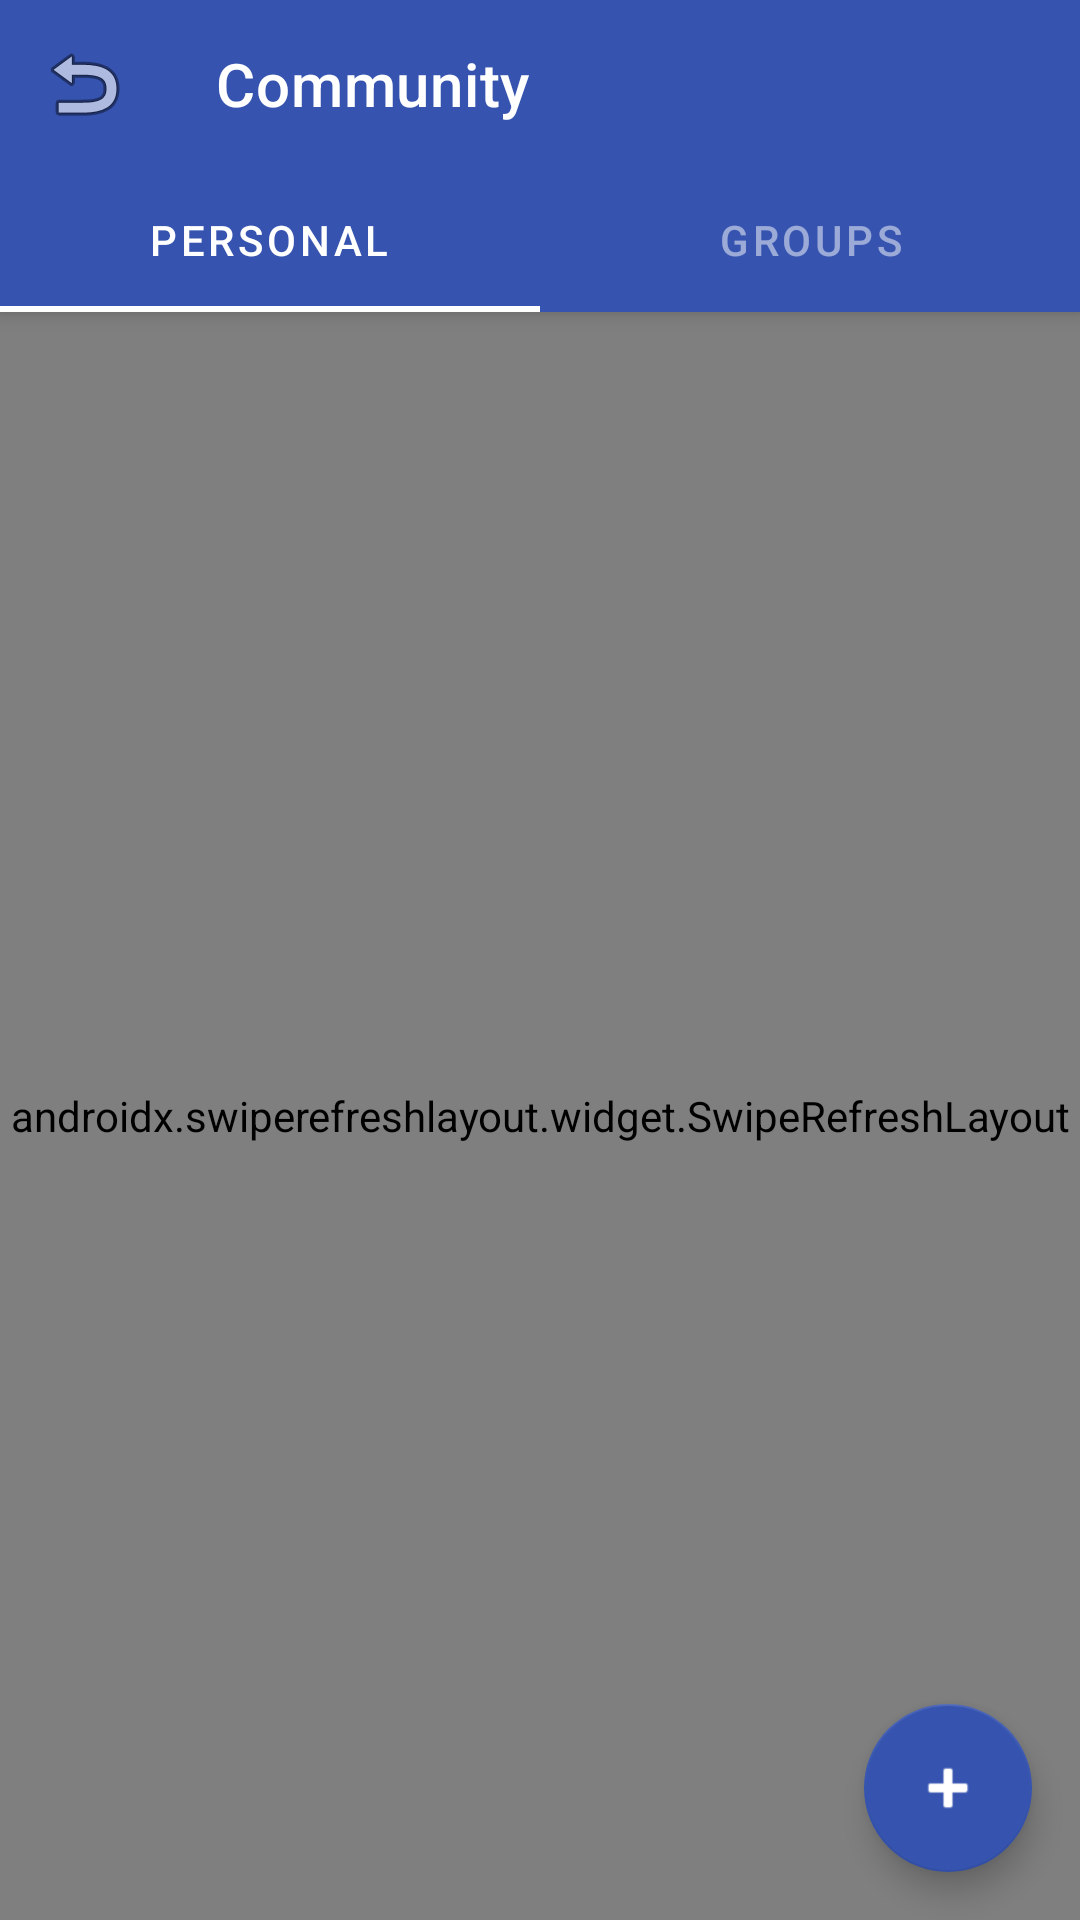

This screen was rendered from an Android layout file. Write that file and the resources it references.
<!-- AndroidManifest.xml: application theme Theme.SmartFarmer -->
<!-- res/layout/activity_community.xml -->
<?xml version="1.0" encoding="utf-8"?>
<androidx.coordinatorlayout.widget.CoordinatorLayout xmlns:android="http://schemas.android.com/apk/res/android"
    xmlns:app="http://schemas.android.com/apk/res-auto"
    xmlns:tools="http://schemas.android.com/tools"
    android:layout_width="match_parent"
    android:layout_height="match_parent"
    android:background="@color/light_gray">

    <com.google.android.material.appbar.AppBarLayout
        android:layout_width="match_parent"
        android:layout_height="wrap_content"
        android:background="@color/ocean_blue">

        <com.google.android.material.appbar.MaterialToolbar
            android:id="@+id/toolbarCommunity"
            android:layout_width="match_parent"
            android:layout_height="?attr/actionBarSize"
            android:theme="@style/ThemeOverlay.AppCompat.Dark.ActionBar"
            app:navigationIcon="@android:drawable/ic_menu_revert"
            app:title="@string/community"
            app:titleTextColor="@color/white" />

        <com.google.android.material.tabs.TabLayout
            android:id="@+id/tabLayoutCommunity"
            android:layout_width="match_parent"
            android:layout_height="wrap_content"
            android:background="@android:color/transparent"
            app:tabIndicatorColor="@color/white"
            app:tabSelectedTextColor="@color/white"
            app:tabTextColor="@color/white_alpha">

            <com.google.android.material.tabs.TabItem
                android:layout_width="wrap_content"
                android:layout_height="wrap_content"
                android:text="@string/personal" />

            <com.google.android.material.tabs.TabItem
                android:layout_width="wrap_content"
                android:layout_height="wrap_content"
                android:text="@string/groups" />
        </com.google.android.material.tabs.TabLayout>
    </com.google.android.material.appbar.AppBarLayout>

    <androidx.swiperefreshlayout.widget.SwipeRefreshLayout
        android:id="@+id/swipeRefreshCommunity"
        android:layout_width="match_parent"
        android:layout_height="match_parent"
        app:layout_behavior="@string/appbar_scrolling_view_behavior">

        <LinearLayout
            android:layout_width="match_parent"
            android:layout_height="match_parent"
            android:orientation="vertical">

            <LinearLayout
                android:id="@+id/layoutPrivacyInfo"
                android:layout_width="match_parent"
                android:layout_height="wrap_content"
                android:background="#E3F2FD"
                android:gravity="center"
                android:orientation="horizontal"
                android:padding="8dp">

                <ImageView
                    android:layout_width="16dp"
                    android:layout_height="16dp"
                    android:src="@android:drawable/ic_lock_lock"
                    app:tint="@color/ocean_blue" />

                <TextView
                    android:layout_width="wrap_content"
                    android:layout_height="wrap_content"
                    android:layout_marginStart="8dp"
                    android:text="Chats are end-to-end encrypted and private"
                    android:textColor="@color/ocean_blue"
                    android:textSize="12sp"
                    android:textStyle="italic" />
            </LinearLayout>

            <androidx.recyclerview.widget.RecyclerView
                android:id="@+id/rvChatRooms"
                android:layout_width="match_parent"
                android:layout_height="match_parent"
                tools:listitem="@layout/item_chat_room" />
        </LinearLayout>
    </androidx.swiperefreshlayout.widget.SwipeRefreshLayout>

    <com.github.ybq.android.spinkit.SpinKitView
        android:id="@+id/pbCommunity"
        style="@style/SpinKitView.Large.Circle"
        android:layout_width="wrap_content"
        android:layout_height="wrap_content"
        android:layout_gravity="center"
        android:visibility="gone"
        app:SpinKit_Color="@color/ocean_blue" />

    <com.google.android.material.floatingactionbutton.FloatingActionButton
        android:id="@+id/fabNewChat"
        android:layout_width="wrap_content"
        android:layout_height="wrap_content"
        android:layout_gravity="bottom|end"
        android:layout_margin="16dp"
        android:src="@android:drawable/ic_input_add"
        app:tint="@color/white"
        app:backgroundTint="@color/ocean_blue" />

</androidx.coordinatorlayout.widget.CoordinatorLayout>
<!-- res/layout/item_chat_room.xml (included above) -->
<?xml version="1.0" encoding="utf-8"?>
<LinearLayout xmlns:android="http://schemas.android.com/apk/res/android"
    xmlns:app="http://schemas.android.com/apk/res-auto"
    android:layout_width="match_parent"
    android:layout_height="wrap_content"
    android:background="?attr/selectableItemBackground"
    android:clickable="true"
    android:focusable="true"
    android:gravity="center_vertical"
    android:orientation="horizontal"
    android:padding="16dp">

    <com.google.android.material.imageview.ShapeableImageView
        android:id="@+id/ivChatRoom"
        android:layout_width="60dp"
        android:layout_height="60dp"
        android:scaleType="centerCrop"
        android:src="@drawable/thumb_show_fotor_bg_remover_20260709171323"
        app:shapeAppearanceOverlay="@style/CircleImage" />

    <LinearLayout
        android:layout_width="0dp"
        android:layout_height="wrap_content"
        android:layout_marginStart="16dp"
        android:layout_weight="1"
        android:orientation="vertical">

        <LinearLayout
            android:layout_width="match_parent"
            android:layout_height="wrap_content"
            android:gravity="center_vertical"
            android:orientation="horizontal">

            <TextView
                android:id="@+id/tvChatRoomName"
                android:layout_width="wrap_content"
                android:layout_height="wrap_content"
                android:paddingTop="15dp"
                android:text="User or Group Name"
                android:textColor="@color/black"
                android:textSize="18sp"
                android:textStyle="bold" />

            <ImageView
                android:id="@+id/ivPrivateLock"
                android:layout_width="14dp"
                android:layout_height="14dp"
                android:layout_marginStart="6dp"
                android:src="@android:drawable/ic_lock_lock"
                android:visibility="gone"
                app:tint="@color/ocean_blue" />
        </LinearLayout>

        <TextView
            android:id="@+id/tvLastMessage"
            android:layout_width="wrap_content"
            android:layout_height="wrap_content"
            android:ellipsize="end"
            android:maxLines="1"
            android:text="Last message content here..."
            android:textColor="@color/gray"
            android:textSize="15sp" />
    </LinearLayout>

    <TextView
        android:id="@+id/tvChatTime"
        android:layout_width="wrap_content"
        android:layout_height="wrap_content"
        android:text="12:30 PM"
        android:textColor="@color/gray"
        android:textSize="12sp" />

    <ImageView
        android:id="@+id/ivSelectedCheck"
        android:layout_width="24dp"
        android:layout_height="24dp"
        android:layout_marginStart="8dp"
        android:src="@drawable/ic_check_square_blue"
        android:visibility="gone" />

</LinearLayout>
<!-- resources referenced by this layout -->
<resources>
  <color name="black">#000000</color>
  <color name="gray">#888888</color>
  <color name="light_gray">#F5F5F5</color>
  <color name="ocean_blue">#3654AF</color>
  <color name="white">#FFFFFF</color>
  <color name="white_alpha">#80FFFFFF</color>
  <!-- drawable ic_check_square_blue (drawable) -->
  <vector xmlns:android="http://schemas.android.com/apk/res/android"
      android:width="24dp"
      android:height="24dp"
      android:viewportWidth="24"
      android:viewportHeight="24">
      
      <path
          android:fillColor="#2196F3"
          android:pathData="M3,3h18v18h-18z" />
      
      <path
          android:fillColor="#000000"
          android:pathData="M9,16.17L4.83,12l-1.42,1.41L9,19 21,7l-1.41,-1.41z" />
  </vector>
  <string name="community">Community</string>
  <string name="groups">Groups</string>
  <string name="personal">Personal</string>
  <style name="CircleImage" parent="">
          <item name="cornerFamily">rounded</item>
          <item name="cornerSize">50%</item>
      </style>
  <style name="Theme.SmartFarmer" parent="Theme.MaterialComponents.Light.NoActionBar">
          <item name="colorPrimary">@color/ocean_blue</item>
          <item name="colorPrimaryVariant">@color/ocean_blue_dark</item>
          <item name="colorOnPrimary">@color/white</item>
          <item name="colorSecondary">@color/ocean_blue</item>
          <item name="colorOnSecondary">@color/white</item>
          <item name="android:statusBarColor">@color/ocean_blue</item>
          <item name="android:windowLightStatusBar">false</item>
          <item name="android:navigationBarColor">@color/black</item>
          <item name="android:windowBackground">@color/white</item>
      </style>
  <color name="ocean_blue_dark">#2B51C1</color>
</resources>
